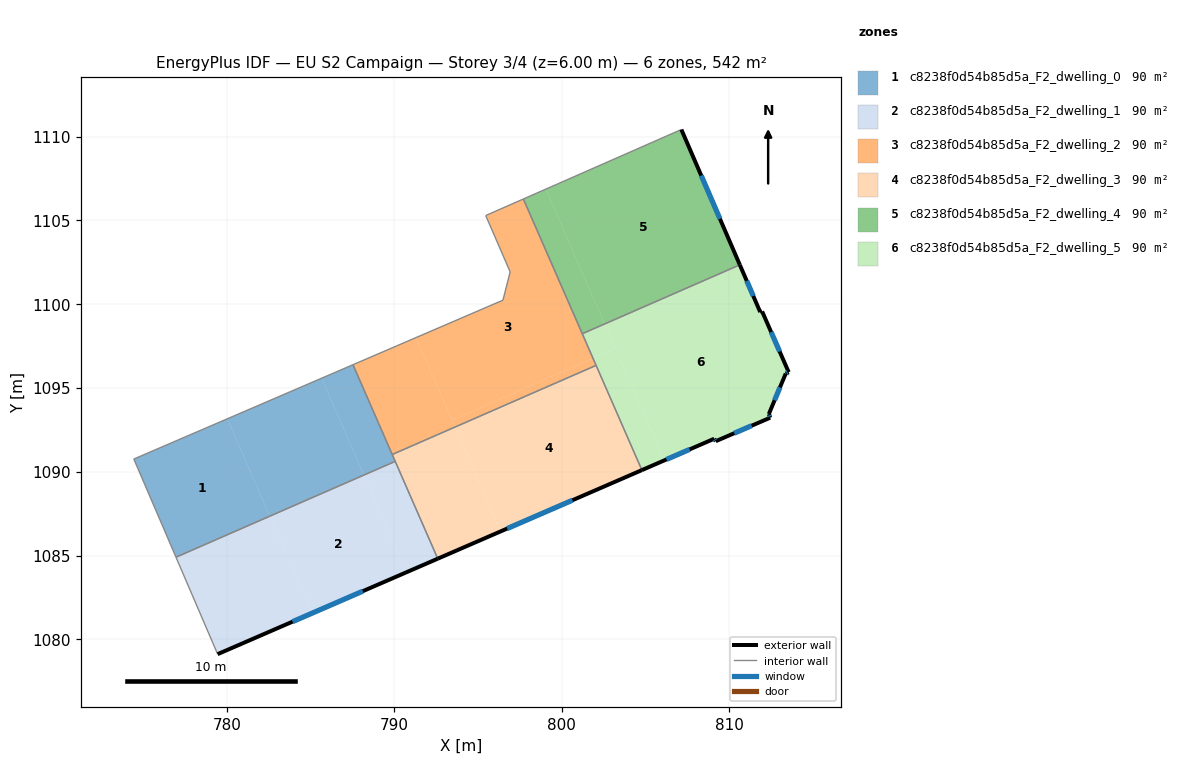
=== STOREY PLAN SPEC (per zone: floor XY polygon, exterior-wall plan segments, windows/doors) ===
zone 1: c8238f0d54b85d5a_F2_dwelling_0  (90.4 m²)
  floor: (780.03, 1093.16) (782.57, 1087.35) (776.97, 1084.90) (774.45, 1090.76)
  floor: (785.66, 1095.58) (788.18, 1089.80) (782.57, 1087.35) (780.03, 1093.16)
  floor: (787.53, 1096.39) (790.05, 1090.62) (788.18, 1089.80) (785.66, 1095.58)
  interior walls: 5
zone 2: c8238f0d54b85d5a_F2_dwelling_1  (90.4 m²)
  floor: (788.18, 1089.80) (790.72, 1084.00) (785.10, 1081.57) (782.57, 1087.35)
  floor: (782.57, 1087.35) (785.10, 1081.57) (779.45, 1079.12) (776.97, 1084.90)
  floor: (790.05, 1090.62) (792.59, 1084.81) (790.72, 1084.00) (788.18, 1089.80)
  exterior wall: (779.45, 1079.12) – (792.59, 1084.81)  [14.3 m]
    window: (783.92, 1081.05) – (788.12, 1082.87)  [4.4 m²]
  interior walls: 3
zone 3: c8238f0d54b85d5a_F2_dwelling_2  (90.4 m²)
  floor: (797.70, 1106.28) (801.86, 1096.77) (793.44, 1093.09) (791.29, 1098.01) (796.48, 1100.24) (796.91, 1101.93) (795.45, 1105.29)
  floor: (791.29, 1098.01) (793.62, 1092.67) (789.87, 1091.03) (787.53, 1096.39)
  floor: (801.86, 1096.77) (802.04, 1096.35) (793.62, 1092.67) (793.44, 1093.09)
  interior walls: 8
zone 4: c8238f0d54b85d5a_F2_dwelling_3  (90.4 m²)
  floor: (802.04, 1096.35) (804.78, 1090.10) (796.34, 1086.44) (793.62, 1092.67)
  floor: (793.62, 1092.67) (796.34, 1086.44) (792.59, 1084.81) (789.87, 1091.03)
  exterior wall: (792.59, 1084.81) – (804.78, 1090.10)  [13.3 m]
    window: (796.74, 1086.61) – (800.63, 1088.30)  [4.1 m²]
  interior walls: 4
zone 5: c8238f0d54b85d5a_F2_dwelling_4  (90.3 m²)
  floor: (807.13, 1110.43) (810.62, 1102.36) (802.55, 1098.83) (799.04, 1106.87) (807.05, 1110.39)
  floor: (799.04, 1106.87) (802.56, 1098.83) (801.22, 1098.24) (797.70, 1106.28)
  exterior wall: (810.62, 1102.35) – (807.13, 1110.43)  [8.8 m]
    window: (809.43, 1105.10) – (808.32, 1107.68)  [2.7 m²]
  interior walls: 4
zone 6: c8238f0d54b85d5a_F2_dwelling_5  (90.4 m²)
  floor: (810.62, 1102.35) (811.84, 1099.53) (811.95, 1099.57) (813.54, 1095.94) (813.36, 1095.86) (812.35, 1093.45) (812.43, 1093.23) (809.18, 1091.83) (809.09, 1091.97) (806.12, 1090.68) (802.56, 1098.83)
  floor: (803.20, 1097.36) (806.12, 1090.68) (804.78, 1090.10) (801.86, 1096.77)
  floor: (802.56, 1098.83) (803.20, 1097.36) (801.86, 1096.77) (801.22, 1098.24)
  exterior wall: (813.36, 1095.86) – (813.54, 1095.94)  [0.2 m]
    window: (813.42, 1095.89) – (813.48, 1095.92)  [0.1 m²]
  exterior wall: (812.35, 1093.45) – (813.36, 1095.86)  [2.6 m]
    window: (812.70, 1094.27) – (813.02, 1095.04)  [0.8 m²]
  exterior wall: (812.43, 1093.23) – (812.35, 1093.45)  [0.2 m]
    window: (812.41, 1093.30) – (812.38, 1093.37)  [0.1 m²]
  exterior wall: (809.18, 1091.83) – (812.43, 1093.23)  [3.5 m]
    window: (810.29, 1092.30) – (811.33, 1092.75)  [1.1 m²]
  exterior wall: (809.09, 1091.97) – (809.18, 1091.83)  [0.2 m]
    window: (809.12, 1091.92) – (809.15, 1091.88)  [0.1 m²]
  exterior wall: (804.78, 1090.10) – (809.09, 1091.97)  [4.7 m]
    window: (806.24, 1090.74) – (807.62, 1091.34)  [1.4 m²]
  exterior wall: (811.84, 1099.53) – (810.62, 1102.35)  [3.1 m]
    window: (811.42, 1100.49) – (811.04, 1101.39)  [0.9 m²]
  exterior wall: (811.95, 1099.57) – (811.84, 1099.53)  [0.1 m]
  exterior wall: (813.54, 1095.94) – (811.95, 1099.57)  [4.0 m]
    window: (813.00, 1097.18) – (812.49, 1098.34)  [1.2 m²]
  interior walls: 3

=== DERIVED (storey summary) ===
Building: EU S2 Campaign
Storey: 3 of 4  (floor level z = 6.00 m)
Storey gross floor area: 542.1 m²
Zones on this storey: 6
  - c8238f0d54b85d5a_F2_dwelling_0: floor 90.4 m²
  - c8238f0d54b85d5a_F2_dwelling_1: floor 90.4 m²; exterior wall 14.3 m (43.0 m²); 1 window(s) 4.4 m²; WWR 10.2%
  - c8238f0d54b85d5a_F2_dwelling_2: floor 90.4 m²
  - c8238f0d54b85d5a_F2_dwelling_3: floor 90.4 m²; exterior wall 13.3 m (39.8 m²); 1 window(s) 4.1 m²; WWR 10.2%
  - c8238f0d54b85d5a_F2_dwelling_4: floor 90.3 m²; exterior wall 8.8 m (26.4 m²); 1 window(s) 2.7 m²; WWR 10.2%
  - c8238f0d54b85d5a_F2_dwelling_5: floor 90.4 m²; exterior wall 18.6 m (55.8 m²); 8 window(s) 5.7 m²; WWR 10.1%
Zone adjacency (shared interzone walls):
  - c8238f0d54b85d5a_F2_dwelling_0 ↔ c8238f0d54b85d5a_F2_dwelling_1
  - c8238f0d54b85d5a_F2_dwelling_0 ↔ c8238f0d54b85d5a_F2_dwelling_2
  - c8238f0d54b85d5a_F2_dwelling_0 ↔ c8238f0d54b85d5a_F2_dwelling_3
  - c8238f0d54b85d5a_F2_dwelling_1 ↔ c8238f0d54b85d5a_F2_dwelling_3
  - c8238f0d54b85d5a_F2_dwelling_2 ↔ c8238f0d54b85d5a_F2_dwelling_3
  - c8238f0d54b85d5a_F2_dwelling_2 ↔ c8238f0d54b85d5a_F2_dwelling_4
  - c8238f0d54b85d5a_F2_dwelling_2 ↔ c8238f0d54b85d5a_F2_dwelling_5
  - c8238f0d54b85d5a_F2_dwelling_3 ↔ c8238f0d54b85d5a_F2_dwelling_5
  - c8238f0d54b85d5a_F2_dwelling_4 ↔ c8238f0d54b85d5a_F2_dwelling_5